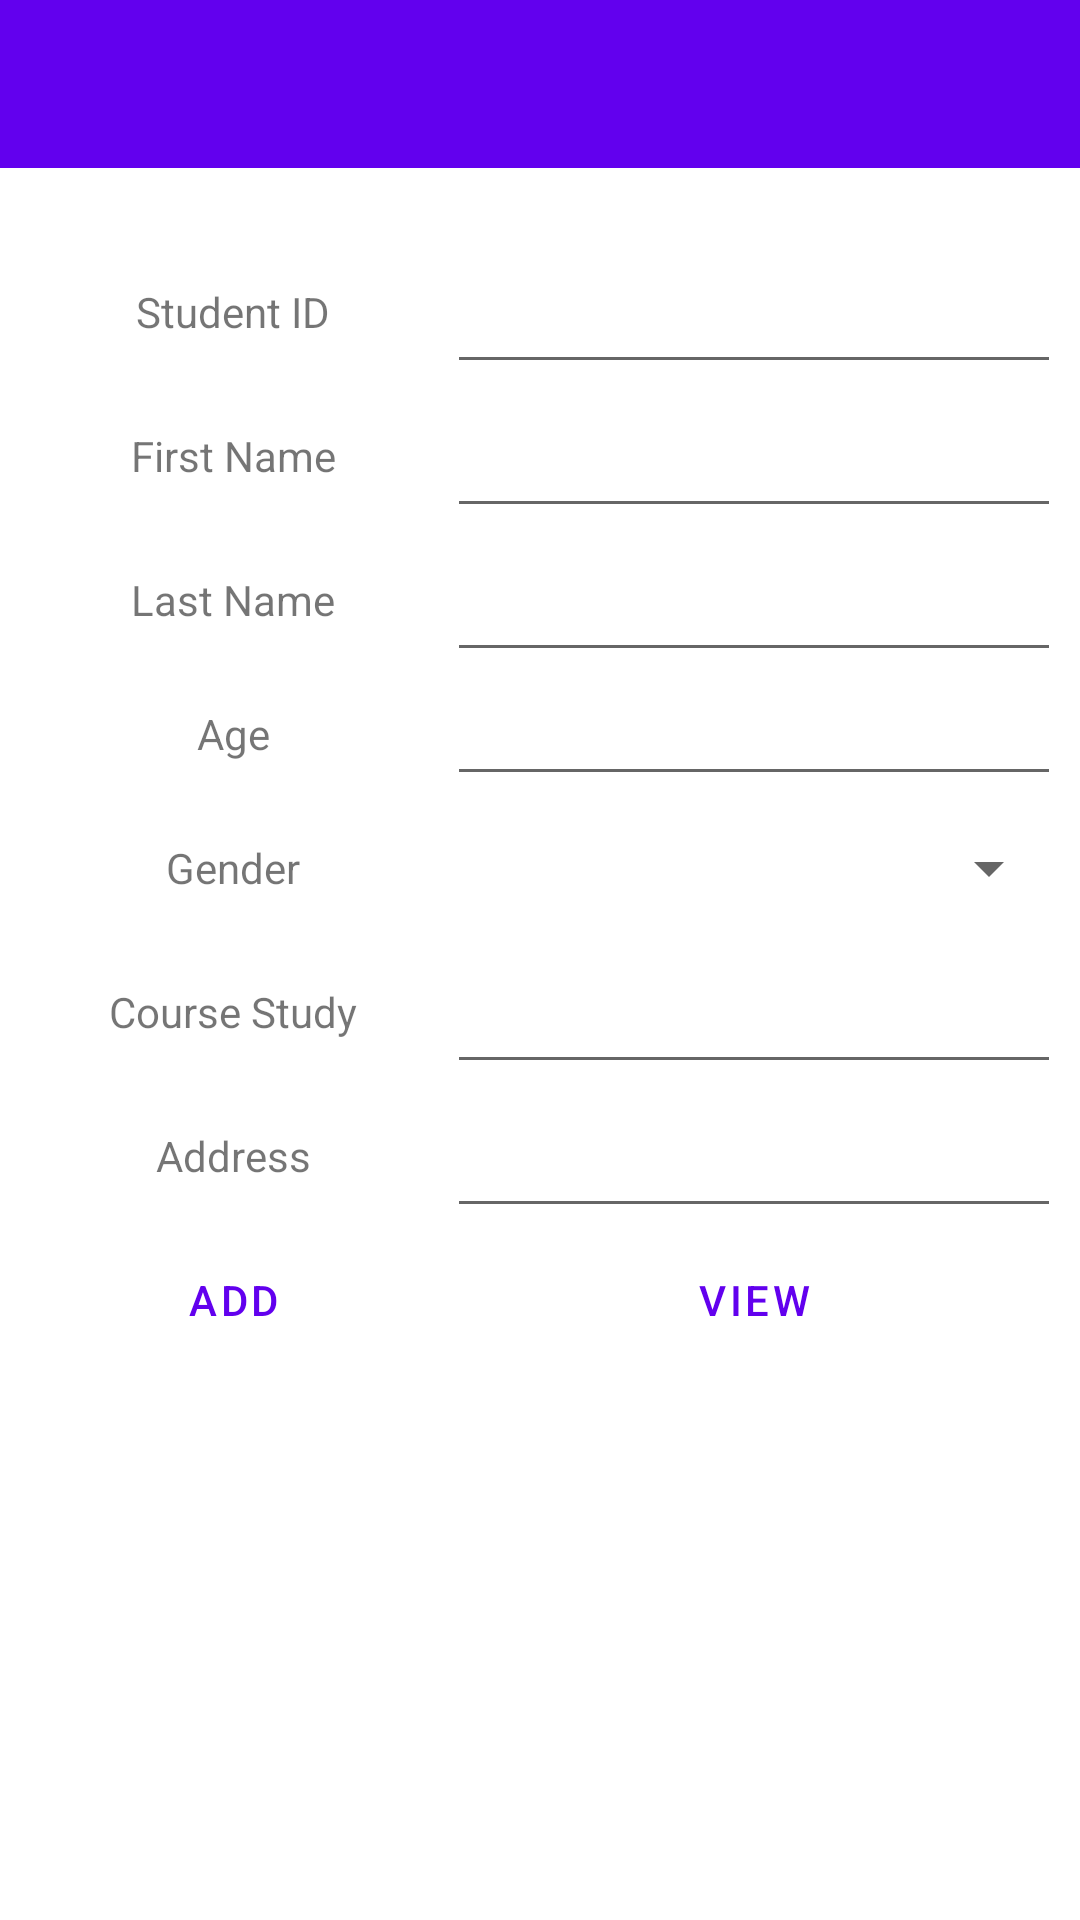

Android layout source for this screen:
<!-- AndroidManifest.xml: application theme Theme.MADAssignment1 -->
<!-- res/layout/student_page.xml -->
<?xml version="1.0" encoding="utf-8"?>
<androidx.constraintlayout.widget.ConstraintLayout xmlns:android="http://schemas.android.com/apk/res/android"
    xmlns:app="http://schemas.android.com/apk/res-auto"
    xmlns:tools="http://schemas.android.com/tools"
    android:layout_width="fill_parent"
    android:layout_height="fill_parent">

    <com.google.android.material.appbar.AppBarLayout
        android:id="@+id/appbar"
        android:layout_width="match_parent"
        android:layout_height="wrap_content"
        android:theme="@style/Theme.MADAssignment1.AppBarOverlay"
        app:layout_constraintTop_toTopOf="parent">

        <androidx.appcompat.widget.Toolbar
            android:id="@+id/toolbar"
            android:layout_width="match_parent"
            android:layout_height="?attr/actionBarSize"
            android:background="?attr/colorPrimary"
            app:popupTheme="@style/Theme.MADAssignment1.PopupOverlay"
            app:layout_constraintTop_toTopOf="parent"/>

    </com.google.android.material.appbar.AppBarLayout>

    <TableLayout
        android:id="@+id/add_stud_table"
        android:layout_width="347dp"
        android:layout_height="418dp"
        android:layout_marginStart="32dp"
        android:layout_marginTop="24dp"
        android:layout_marginEnd="32dp"

        app:layout_constraintEnd_toEndOf="parent"
        app:layout_constraintStart_toStartOf="parent"
        app:layout_constraintTop_toBottomOf="@id/appbar">

        <TableRow>

            <TextView
                android:layout_height="fill_parent"
                android:layout_weight="1"
                android:text="@string/id"
                android:gravity="center"/>

            <EditText
                android:id="@+id/stud_id"
                android:layout_height="48dp"
                android:layout_weight="1"
                android:autofillHints="0"
                android:inputType="none"
                android:labelFor="@id/stud_id" />
        </TableRow>

        <TableRow>

            <TextView
                android:layout_height="match_parent"
                android:layout_weight="1"
                android:labelFor="@id/student_firstname"
                android:padding="3dip"
                android:gravity="center"
                android:text="@string/first_name" />

            <EditText
                android:id="@+id/student_firstname"
                android:layout_height="48dp"
                android:layout_weight="1"
                android:gravity="center"
                android:autofillHints="John"
                android:inputType="text"
                android:labelFor="@id/student_firstname"
                android:minWidth="150dip"
                tools:ignore="SpeakableTextPresentCheck" />
        </TableRow>

        <TableRow>

            <TextView
                android:layout_height="match_parent"
                android:layout_weight="1"
                android:gravity="center"
                android:text="@string/last_name" />

            <EditText
                android:id="@+id/student_lastname"
                android:layout_weight="1"
                android:layout_height="48dp"
                android:autofillHints="Doe"
                android:inputType="text"
                android:minWidth="50dip" />
        </TableRow>

        <TableRow>

            <TextView
                android:layout_height="fill_parent"
                android:layout_weight="1"
                android:gravity="center"
                android:text="@string/age" />

            <EditText
                android:id="@+id/student_age"
                android:layout_width="match_parent"
                android:layout_weight="1"
                android:inputType="number"

                tools:ignore="SpeakableTextPresentCheck" />
        </TableRow>

        <TableRow>
            <TextView
                android:layout_height="fill_parent"
                android:layout_weight="1"
                android:gravity="center"
                android:text="@string/gender" />

            <Spinner
                android:id="@+id/gender"
                android:layout_weight="1"
                android:layout_height="48dp"
                android:autofillHints="Male"
                android:minWidth="50dip" />
        </TableRow>

        <TableRow>

            <TextView
                android:layout_height="fill_parent"
                android:layout_weight="1"
                android:gravity="center"
                android:text="@string/course_study" />

            <EditText
                android:id="@+id/student_course"
                android:layout_weight="1"
                android:layout_height="48dp"
                android:autofillHints="Doe"
                android:inputType="text"/>
        </TableRow>

        <TableRow>

            <TextView
                android:layout_weight="1"
                android:layout_height="fill_parent"

                android:gravity="center"
                android:text="@string/student_address" />

            <EditText
                android:id="@+id/student_address"
                android:layout_width="match_parent"
                android:layout_height="48dp"
                android:autofillHints="123 Fake Street"
                android:inputType="textPostalAddress"
                android:layout_weight="1" />
        </TableRow>

        <TableRow>

            <Button
                android:id="@+id/student_add_button"
                style="?android:attr/buttonBarButtonStyle"
                android:layout_weight="1"
                android:layout_height="48dp"
                android:text="@string/add"/>

            <Button
                android:id="@+id/student_delete_button"
                style="?android:attr/buttonBarButtonStyle"
                android:layout_weight="1"
                android:layout_height="48dp"
                android:text="@string/view" />


        </TableRow>
    </TableLayout>

    <TextView
        android:id="@+id/confirm_response"
        android:layout_width="wrap_content"
        android:layout_height="48dp"
        android:layout_weight="1"
        android:gravity="center"
        android:text=""
        app:layout_constraintEnd_toEndOf="parent"
        app:layout_constraintStart_toStartOf="parent"
        app:layout_constraintTop_toBottomOf="@id/add_stud_table" />
</androidx.constraintlayout.widget.ConstraintLayout>
<!-- resources referenced by this layout -->
<resources>
  <string name="add">add</string>
  <string name="age">Age</string>
  <string name="course_study">Course Study</string>
  <string name="first_name">First Name</string>
  <string name="gender">Gender</string>
  <string name="id">Student ID</string>
  <string name="last_name">Last Name</string>
  <string name="student_address">Address</string>
  <string name="view">View</string>
  <style name="Theme.MADAssignment1.AppBarOverlay" parent="ThemeOverlay.AppCompat.Dark.ActionBar" />
  <style name="Theme.MADAssignment1.PopupOverlay" parent="ThemeOverlay.AppCompat.Dark.ActionBar" />
  <style name="Theme.MADAssignment1" parent="Theme.MaterialComponents.DayNight.DarkActionBar">
          
          <item name="colorPrimary">@color/purple_500</item>
          <item name="colorPrimaryVariant">@color/purple_700</item>
          <item name="colorOnPrimary">@color/white</item>
          
          <item name="colorSecondary">@color/teal_200</item>
          <item name="colorSecondaryVariant">@color/teal_700</item>
          <item name="colorOnSecondary">@color/black</item>
          
          <item name="android:statusBarColor" tools:targetApi="l">?attr/colorPrimaryVariant</item>
          
      </style>
  <!-- not gathered from this repository: default colours our renderer supplied (Android Studio template values) -->
  <color name="purple_500">#FF6200EE</color>
  <color name="purple_700">#FF3700B3</color>
  <color name="teal_200">#FF03DAC5</color>
  <color name="teal_700">#FF018786</color>
  <color name="black">#FF000000</color>
  <color name="white">#FFFFFFFF</color>
</resources>
